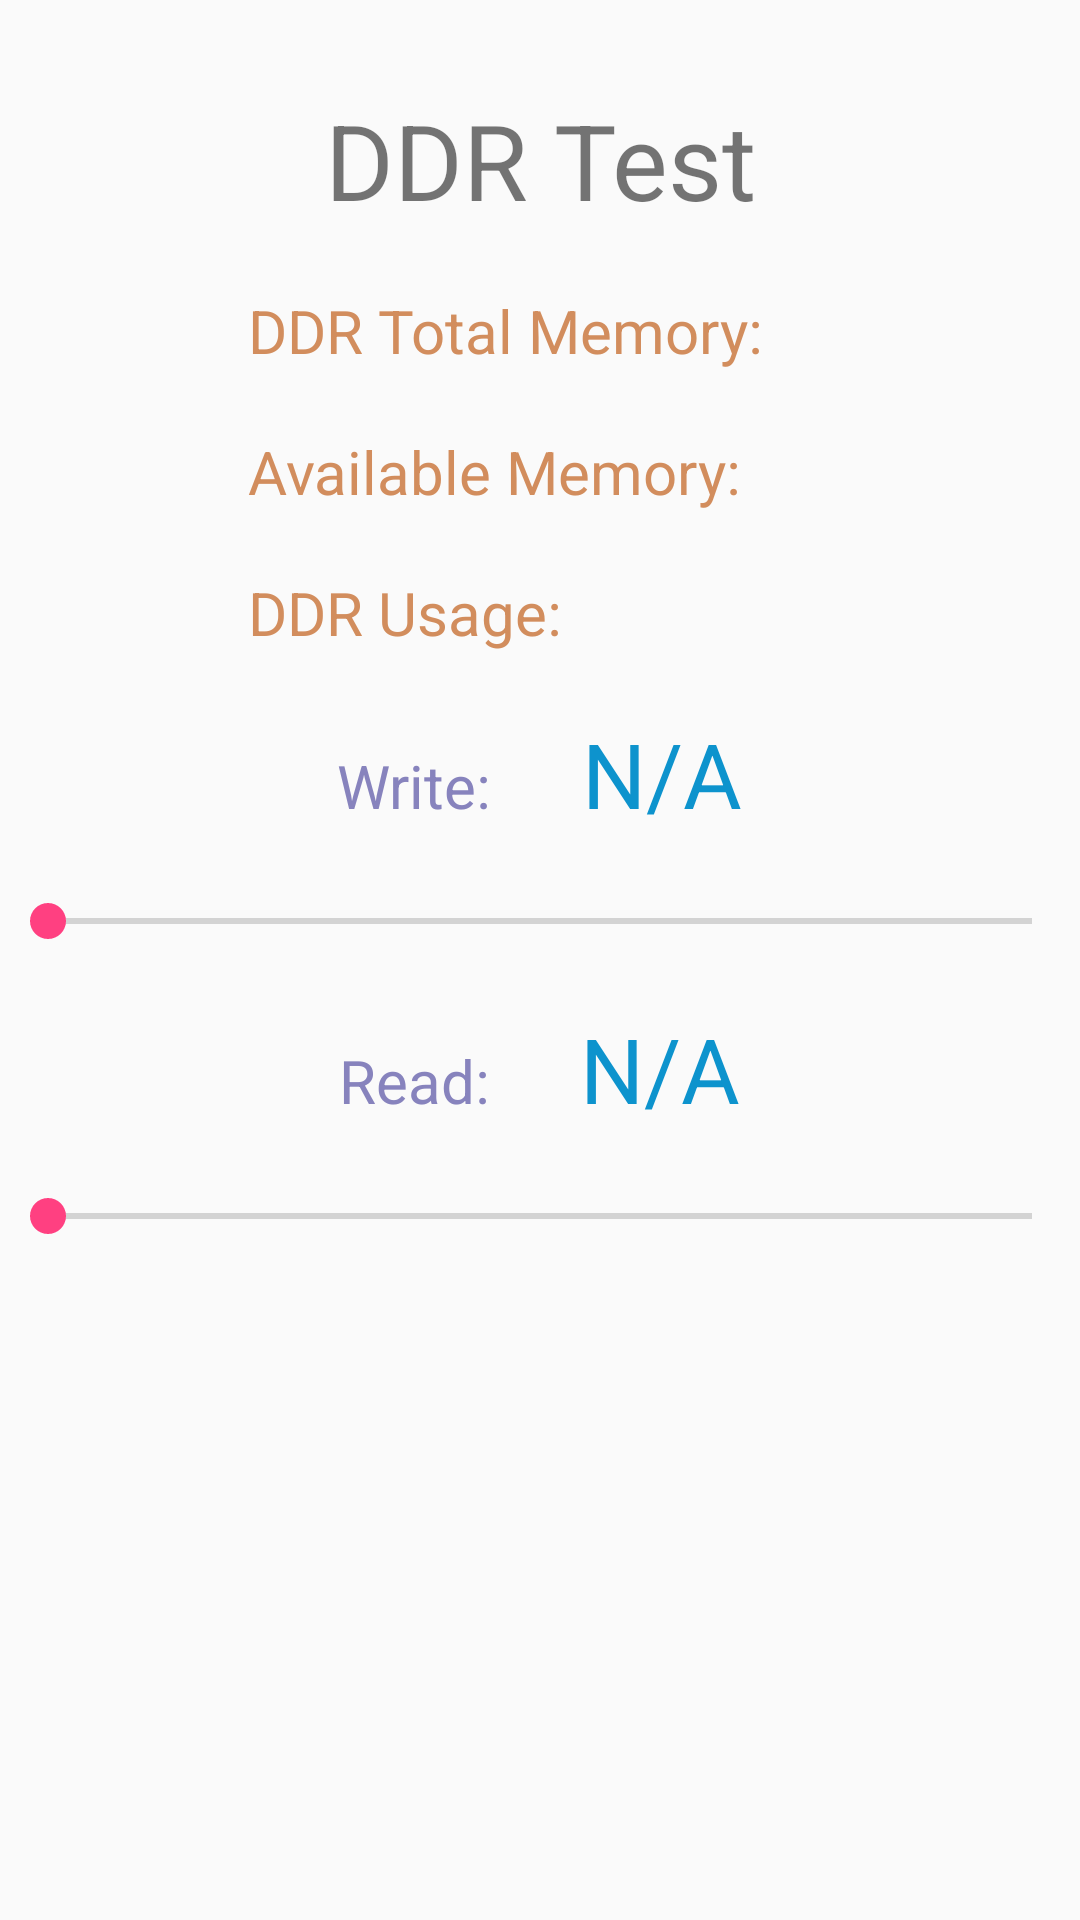

The Android layout XML behind this screen, and the referenced resources:
<!-- AndroidManifest.xml: application theme AppTheme -->
<!-- res/layout/fragment_ddr.xml -->
<?xml version="1.0" encoding="utf-8"?>
<RelativeLayout xmlns:android="http://schemas.android.com/apk/res/android"
    android:id="@+id/activity_main"
    android:layout_width="match_parent"
    android:layout_height="match_parent">

    <TextView
        android:id="@+id/DDR_test"
        android:layout_width="match_parent"
        android:layout_height="wrap_content"
        android:gravity="center"
        android:text="@string/ddr_name"
        android:textAlignment="center"
        android:textSize="35sp"
        android:layout_marginTop="30dp"
        />

    <RelativeLayout
        android:id="@+id/re1"
        android:layout_width="wrap_content"
        android:layout_height="wrap_content"
        android:layout_centerHorizontal="true"
        android:layout_below="@+id/DDR_test"
        >
        <LinearLayout
            android:id="@+id/linear1"
            android:layout_width="wrap_content"
            android:layout_height="wrap_content"
            android:orientation="horizontal"
            android:layout_marginTop="20dp"
            >

            <TextView
                android:id="@+id/tv_total"
                android:layout_width="wrap_content"
                android:layout_height="wrap_content"
                android:text="@string/total_memory"
                android:textColor="@color/brown"
                android:textSize="20sp" />

            <TextView
                android:id="@+id/all_ddr"
                android:layout_width="wrap_content"
                android:layout_height="wrap_content"
                android:layout_marginLeft="20dp"
                android:text=""
                android:textColor="@color/brown"
                android:textSize="20sp" />
        </LinearLayout>

        <LinearLayout
            android:id="@+id/linear2"
            android:layout_width="wrap_content"
            android:layout_height="wrap_content"
            android:layout_below="@id/linear1"
            android:orientation="horizontal"
            android:layout_marginTop="20dp"
            >

            <TextView
                android:id="@+id/tv_available"
                android:layout_width="wrap_content"
                android:layout_height="wrap_content"
                android:text="@string/available_memory"
                android:textColor="@color/brown"
                android:textSize="20sp" />

            <TextView
                android:id="@+id/used_ddr"
                android:layout_width="wrap_content"
                android:layout_height="wrap_content"
                android:layout_marginLeft="30dp"
                android:text=""
                android:textColor="@color/brown"
                android:textSize="20sp" />
        </LinearLayout>

        <LinearLayout
            android:id="@+id/linear3"
            android:layout_width="wrap_content"
            android:layout_height="wrap_content"
            android:layout_below="@id/linear2"
            android:orientation="horizontal"
            android:layout_marginTop="20dp"
            >
            <TextView
                android:id="@+id/tv_usage"
                android:layout_width="wrap_content"
                android:layout_height="wrap_content"
                android:text="@string/ddr_usage"
                android:textColor="@color/brown"
                android:textSize="20sp" />
            <TextView
                android:id="@+id/usage_ddr"
                android:layout_width="wrap_content"
                android:layout_height="wrap_content"
                android:layout_marginLeft="90dp"
                android:text=""
                android:textColor="@color/brown"
                android:textSize="20sp" />
        </LinearLayout>
    </RelativeLayout>

    <LinearLayout
        android:id="@+id/ddrWrite"
        android:layout_width="wrap_content"
        android:layout_height="wrap_content"
        android:orientation="horizontal"
        android:layout_below="@id/re1"
        android:layout_centerHorizontal="true"
        android:layout_marginTop="20dp"
        >
        <TextView
            android:layout_width="wrap_content"
            android:layout_height="wrap_content"
            android:text="@string/write"
            android:textColor="@color/violet"
            android:textSize="20sp" />
        <TextView
            android:id="@+id/tv_writeddr"
            android:layout_width="wrap_content"
            android:layout_height="wrap_content"
            android:text="@string/oriprograss"
            android:textColor="@color/blue"
            android:textSize="30sp"
            android:layout_marginLeft="30sp"
            />
    </LinearLayout>

    <SeekBar
        android:id="@+id/write_progress"
        android:layout_below="@id/ddrWrite"
        android:layout_width="match_parent"
        android:layout_height="wrap_content"
        android:layout_marginTop="20dp" />

    <LinearLayout
        android:id="@+id/ddrRead"
        android:layout_width="wrap_content"
        android:layout_height="wrap_content"
        android:orientation="horizontal"
        android:layout_below="@id/write_progress"
        android:layout_centerHorizontal="true"
        android:layout_marginTop="20sp"
        >
        <TextView
            android:layout_width="wrap_content"
            android:layout_height="wrap_content"
            android:text="@string/read"
            android:textColor="@color/violet"
            android:textSize="20sp" />

        <TextView
            android:id="@+id/tv_readddr"
            android:layout_width="wrap_content"
            android:layout_height="wrap_content"
            android:text="@string/oriprograss"
            android:textColor="@color/blue"
            android:textSize="30sp"
            android:layout_marginLeft="30sp"
            />
    </LinearLayout>
    <SeekBar
        android:layout_marginTop="20dp"
        android:id="@+id/read_progress"
        android:layout_width="match_parent"
        android:layout_height="wrap_content"
        android:layout_below="@id/ddrRead"
        />
</RelativeLayout>
<!-- resources referenced by this layout -->
<resources>
  <color name="blue">#0d93cd</color>
  <color name="brown">#d28d5d</color>
  <color name="violet">#8783bd</color>
  <string name="available_memory">Available Memory:</string>
  <string name="ddr_name">DDR Test</string>
  <string name="ddr_usage">DDR Usage:</string>
  <string name="oriprograss">N/A</string>
  <string name="read">Read:</string>
  <string name="total_memory">DDR Total Memory:</string>
  <string name="write">Write:</string>
  <style name="AppTheme" parent="Theme.AppCompat.Light.NoActionBar">
          
          <item name="colorPrimary">@color/colorPrimary</item>
          <item name="colorPrimaryDark">@color/colorPrimaryDark</item>
          <item name="colorAccent">@color/colorAccent</item>
      </style>
  <color name="colorPrimary">#4c4c4c</color>
  <color name="colorPrimaryDark">#303F9F</color>
  <color name="colorAccent">#FF4081</color>
</resources>
